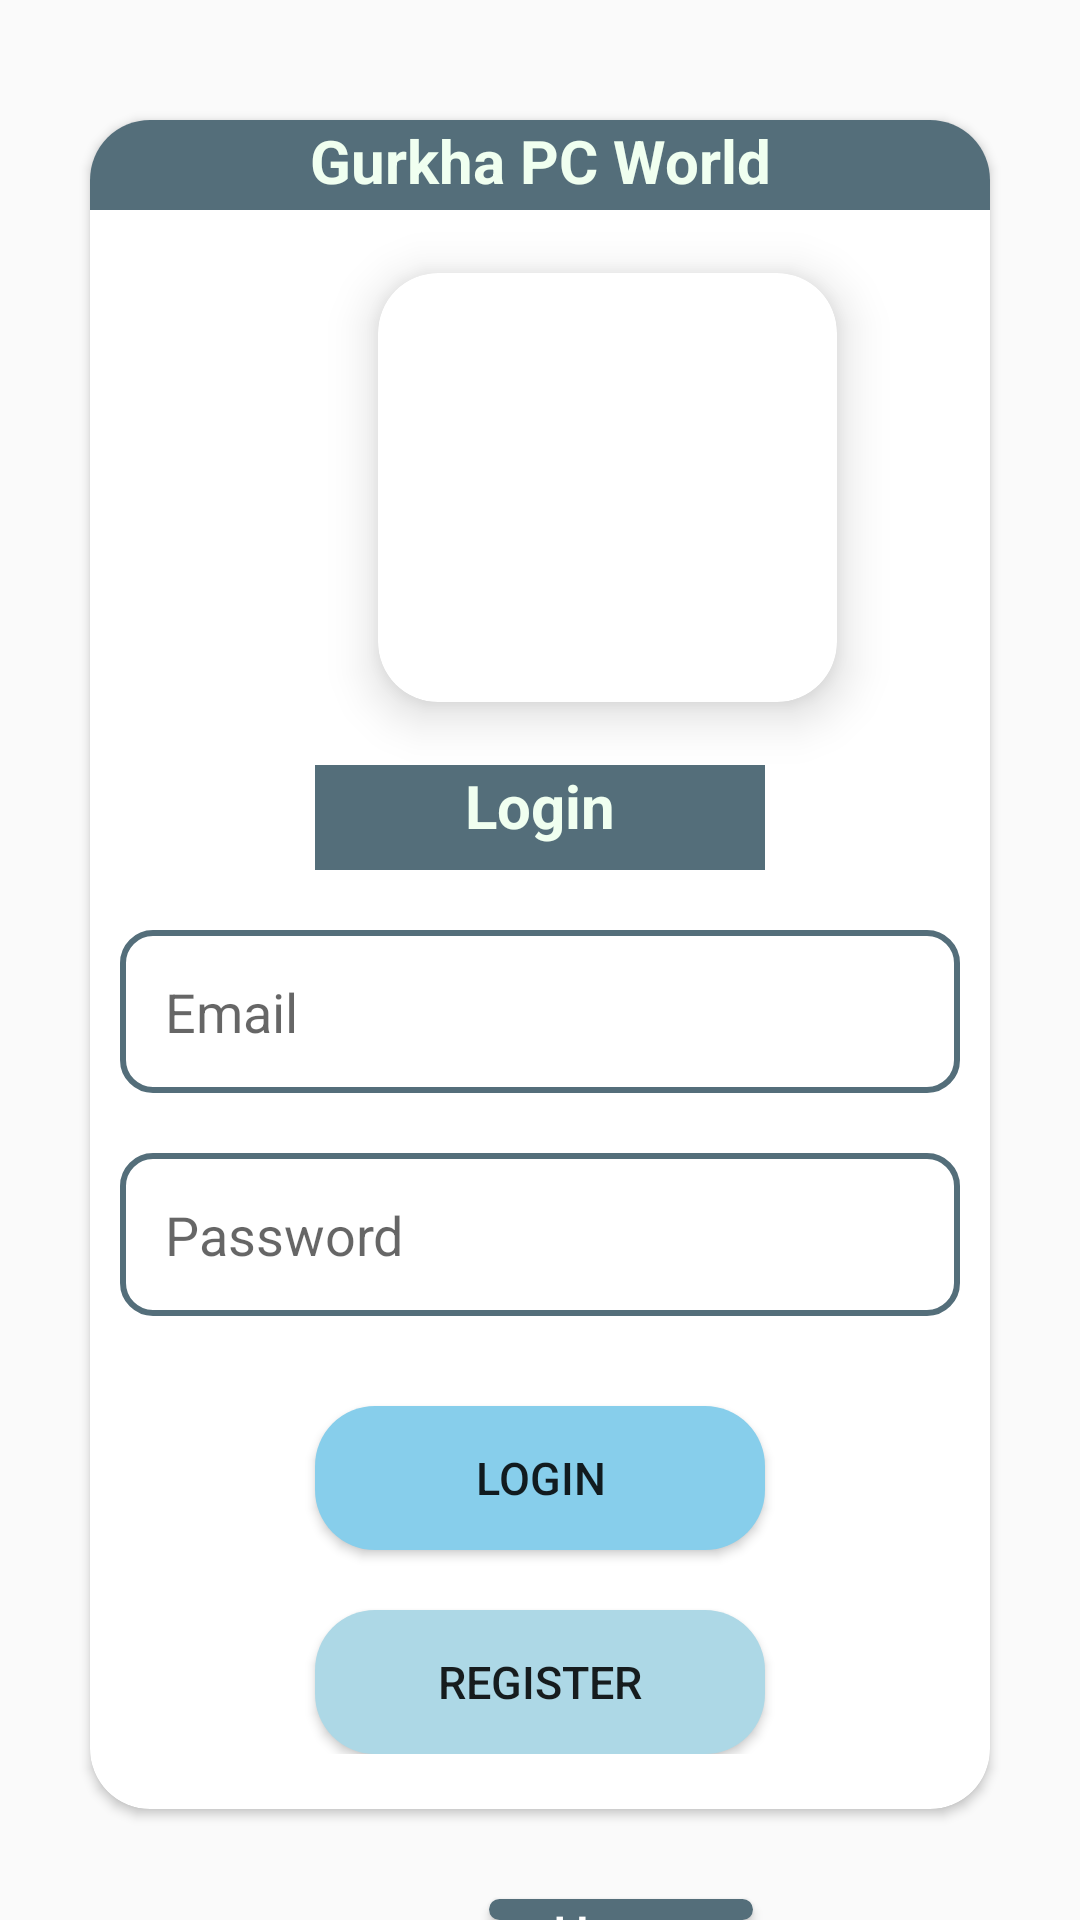

Produce the Android XML layout that renders to this screen, including the resource entries it uses.
<!-- AndroidManifest.xml: application theme Theme.LaptopMobileapp3 -->
<!-- res/layout/activity_login.xml -->
<?xml version="1.0" encoding="utf-8"?>
<LinearLayout xmlns:android="http://schemas.android.com/apk/res/android"
    xmlns:app="http://schemas.android.com/apk/res-auto"
    xmlns:tools="http://schemas.android.com/tools"
    android:layout_width="match_parent"
    android:layout_height="match_parent"
    tools:context=".login"
    android:orientation="vertical">

    <androidx.cardview.widget.CardView
        android:layout_width="match_parent"
        android:layout_height="563dp"
        android:layout_marginLeft="30dp"
        android:layout_marginTop="40dp"
        android:layout_marginRight="30dp"
        android:elevation="20dp"
        app:cardCornerRadius="20dp">

        <LinearLayout
            android:layout_width="match_parent"
            android:layout_height="wrap_content"
            android:orientation="vertical">

            <TextView
                android:id="@+id/name"
                android:layout_width="match_parent"
                android:layout_height="30dp"
                android:background="@color/lightblack"
                android:text="Gurkha PC World"
                android:textAlignment="center"
                android:textColor="@color/Honeydew"
                android:textSize="20dp"
                android:textStyle="bold" />

            <androidx.cardview.widget.CardView
                android:layout_width="185dp"
                android:layout_height="185dp"
                android:layout_marginLeft="80dp"
                app:cardBackgroundColor="@color/white"
                app:cardCornerRadius="20dp"
                app:cardElevation="10dp"
                app:cardMaxElevation="10dp"
                app:cardPreventCornerOverlap="true"
                app:cardUseCompatPadding="true">

                <ImageView
                    android:id="@+id/logo"
                    android:layout_width="match_parent"
                    android:layout_height="155dp"
                    app:srcCompat="@drawable/gurkhas_logo" />

            </androidx.cardview.widget.CardView>

            <TextView
                android:layout_width="150dp"
                android:layout_height="35dp"
                android:layout_gravity="center"
                android:layout_marginBottom="10dp"
                android:background="@color/lightblack"
                android:text="@string/Login"
                android:textAlignment="center"
                android:textColor="@color/Honeydew"
                android:textSize="20dp"
                android:textStyle="bold" />

            <EditText
                android:id="@+id/email"
                android:layout_width="match_parent"
                android:layout_height="wrap_content"
                android:layout_margin="10dp"
                android:background="@drawable/box2"
                android:hint="@string/email"
                android:padding="15dp" />

            <EditText
                android:id="@+id/password"
                android:layout_width="match_parent"
                android:layout_height="wrap_content"
                android:layout_margin="10dp"
                android:background="@drawable/box2"
                android:hint="@string/password"
                android:padding="15dp" />

            <Button
                android:id="@+id/login"
                android:layout_width="150dp"
                android:layout_height="48dp"
                android:layout_gravity="center"
                android:layout_marginTop="20dp"
                android:layout_weight="1"
                android:background="@drawable/btnchanger"
                android:text="@string/Login"
                android:textSize="15dp" />

            <Button
                android:id="@+id/signup"
                android:layout_width="150dp"
                android:layout_height="48dp"
                android:layout_gravity="center"
                android:layout_marginTop="20dp"
                android:layout_weight="1"
                android:background="@drawable/btnchanger3"
                android:text="@string/Register"
                android:textSize="15dp" />

        </LinearLayout>

    </androidx.cardview.widget.CardView>

    <Button
        android:id="@+id/backBtn"
        android:layout_width="wrap_content"
        android:layout_height="wrap_content"
        android:layout_marginTop="30dp"
        android:layout_marginLeft="163dp"
        android:background="@drawable/btnchanger2"
        android:text="Home"
        android:textAllCaps="false"
        android:textColor="@color/white"
        android:textSize="17sp"
        app:layout_constraintBottom_toBottomOf="parent"
        app:layout_constraintEnd_toEndOf="parent"
        app:layout_constraintHorizontal_bias="0.528"
        app:layout_constraintStart_toStartOf="parent"
        app:layout_constraintTop_toTopOf="parent"
        app:layout_constraintVertical_bias="0.695" />

</LinearLayout>
<!-- resources referenced by this layout -->
<resources>
  <color name="Honeydew">#F0FFF0</color>
  <color name="lightblack">#546E7A</color>
  <color name="white">#FFFFFFFF</color>
  <!-- drawable box2 (drawable) -->
  <?xml version="1.0" encoding="utf-8"?>
  <shape xmlns:android="http://schemas.android.com/apk/res/android">
  
      <stroke
          android:width="2dp"
          android:color="@color/lightblack"/>
  
      <corners
          android:radius="10dp"/>
  </shape>
  <!-- drawable btnchanger (drawable) -->
  <?xml version="1.0" encoding="utf-8"?>
  <shape android:shape="rectangle" xmlns:android="http://schemas.android.com/apk/res/android">
  
      <solid android:color="@color/SkyBlue"/>
      <corners android:radius="20dp"/>
  
  </shape>
  <!-- drawable btnchanger2 (drawable) -->
  <?xml version="1.0" encoding="utf-8"?>
  <shape android:shape="rectangle" xmlns:android="http://schemas.android.com/apk/res/android">
  
      <solid android:color="@color/lightblack"/>
      <corners android:radius="20dp"/>
  
  </shape>
  <!-- drawable btnchanger3 (drawable) -->
  <?xml version="1.0" encoding="utf-8"?>
  <shape android:shape="rectangle" xmlns:android="http://schemas.android.com/apk/res/android">
  
      <solid android:color="@color/LightBlue"/>
      <corners android:radius="20dp"/>
  
  </shape>
  <string name="Login">Login</string>
  <string name="Register">Register</string>
  <string name="email">Email</string>
  <string name="password">Password</string>
  <style name="Theme.LaptopMobileapp3" parent="Base.Theme.LaptopMobileapp3" />
  <color name="SkyBlue">#87CEEB</color>
  <color name="LightBlue">#ADD8E6</color>
  <style name="Base.Theme.LaptopMobileapp3" parent="Theme.AppCompat.Light.NoActionBar">
          
          
      </style>
</resources>
